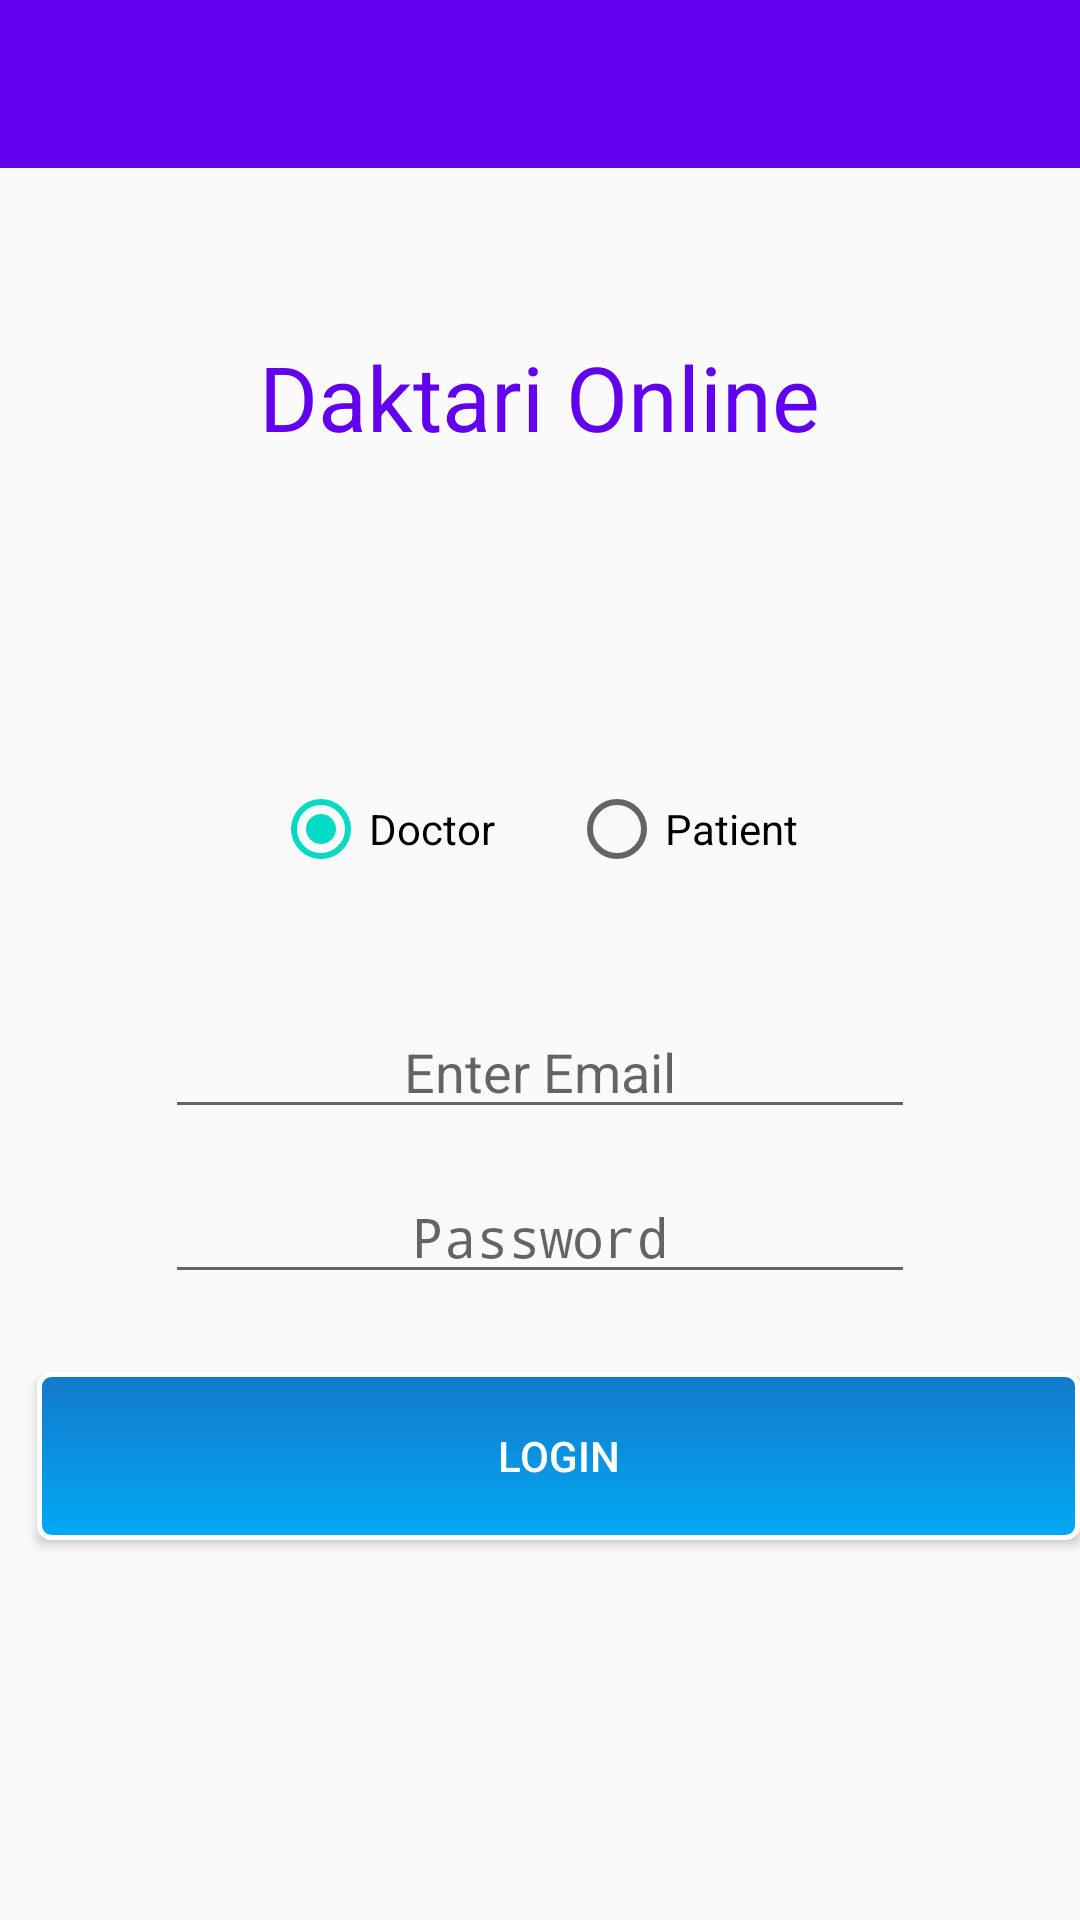

Layout XML and referenced resources for this Android screen:
<!-- AndroidManifest.xml: application theme NoActionBarTheme -->
<!-- res/layout/login.xml -->
<?xml version="1.0" encoding="utf-8"?>
<LinearLayout
    android:orientation="vertical"
    android:layout_height="match_parent"
    android:layout_width="match_parent"
    xmlns:android="http://schemas.android.com/apk/res/android">

    <Toolbar
        android:id="@+id/login_toolbar"
        android:background="@color/colorPrimary"
        android:theme="@style/ToolbarTheme"
        android:layout_width="match_parent"
        android:layout_height="?attr/actionBarSize">

    </Toolbar>

    <ProgressBar
        android:visibility="gone"
        android:layout_gravity="center"
        android:id="@+id/login_progress_bar"
        android:layout_width="wrap_content"
        android:layout_height="wrap_content" />

    <TextView
        android:text="@string/app_name"
        android:textSize="30dp"
        android:layout_marginTop="56dp"
        android:layout_gravity="center"
        android:textColor="@color/colorPrimary"
        android:layout_width="wrap_content"
        android:layout_height="wrap_content" />

    <ImageView
        android:id="@+id/application_logo_image_view"
        android:src="@drawable/healthcare_bg"
        android:layout_gravity="center"
        android:layout_marginTop="21dp"
        android:layout_width="72dp"
        android:layout_height="72dp" />

    <RelativeLayout
        android:layout_width="match_parent"
        android:layout_height="match_parent">

        <TextView
            android:text="Daktari Online"
            android:layout_width="wrap_content"
            android:layout_alignParentTop="true"
            android:layout_centerHorizontal="true"
            android:layout_marginTop="17dp"
            android:id="@+id/textView13"
            android:textSize="30dp"
            android:visibility="gone"
            android:layout_marginBottom="32dp"
            android:layout_height="40dp"
            android:textAlignment="center"
            android:textColor="@color/colorPrimary" />

        <EditText
            android:inputType="textPersonName"
            android:ems="10"
            android:layout_marginTop="91dp"
            android:id="@+id/uname_login"
            android:hint="Enter Email"
            android:layout_width="250dp"
            android:layout_height="40dp"
            android:layout_below="@+id/textView13"
            android:layout_centerHorizontal="true"
            android:textAlignment="center"
            android:textColor="@color/colorPrimary" />

        <RadioGroup
            android:orientation="horizontal"
            android:layout_height="40dp"
            android:layout_marginTop="15dp"
            android:layout_width="200dp"
            android:layout_below="@+id/textView13"
            android:layout_alignEnd="@+id/uname_login"
            android:layout_marginEnd="14dp">

            <RadioButton
                android:text="Doctor"
                android:layout_width="wrap_content"
                android:layout_height="wrap_content"
                android:id="@+id/doc_rd"
                android:layout_weight="1"
                android:checked="true" />

            <RadioButton
                android:text="Patient"
                android:layout_width="wrap_content"
                android:layout_height="wrap_content"
                android:id="@+id/patient_rd"
                android:layout_weight="1"
                android:checked="false" />
        </RadioGroup>

        <EditText
            android:layout_width="250dp"
            android:layout_height="40dp"
            android:inputType="textPassword"
            android:ems="10"
            android:layout_marginTop="15dp"
            android:id="@+id/password_login"
            android:hint="Password"
            android:layout_below="@+id/uname_login"
            android:layout_alignStart="@+id/uname_login"
            android:textAlignment="center"
            android:textColor="@color/colorPrimary" />

        <Button
            android:id="@+id/login"
            android:layout_width="350dp"
            android:layout_height="?attr/actionBarSize"
            android:layout_below="@+id/password_login"
            android:layout_alignStart="@+id/password_login"
            android:layout_centerHorizontal="true"
            android:layout_marginStart="-43dp"
            android:layout_marginTop="26dp"
            android:background="@drawable/button_background_curved"
            android:gravity="center"
            android:text="LOGIN"
            android:textColor="@color/white" />

        <Button
            android:visibility="gone"
            android:text="CANCEL"
            android:layout_width="250dp"
            android:layout_height="40dp"
            android:id="@+id/button8"
            android:onClick="finishLoginActivity"
            android:background="@color/colorPrimary"
            android:textColor="@color/white"
            android:layout_below="@+id/login"
            android:layout_alignStart="@+id/login"
            android:layout_marginTop="10dp" />

    </RelativeLayout>

</LinearLayout>
<!-- resources referenced by this layout -->
<resources>
  <!-- drawable button_background_curved (drawable) -->
  <?xml version="1.0" encoding="utf-8"?>
  <shape xmlns:android="http://schemas.android.com/apk/res/android"
      android:shape="rectangle">
      <gradient android:startColor="#127ACA"
          android:endColor="#03A9F4"
          android:angle="270" />
      <corners android:radius="4dp" />
      <stroke android:width="5px" android:color="#fff" />
  </shape>
  <string name="app_name">Daktari Online</string>
  <style name="ToolbarTheme" parent="Theme.AppCompat">
          <item name="android:textColor">@android:color/white</item>
          <item name="android:textColorSecondary">@android:color/white</item>
          <item name="android:actionMenuTextColor">@android:color/white</item>
          <item name="drawerArrowStyle">@style/MyDrawerArrowToggle</item>
      </style>
  <style name="NoActionBarTheme" parent="Theme.AppCompat.Light.NoActionBar">
          <item name="colorPrimary">@color/colorPrimary</item>
          <item name="colorPrimaryDark">@color/colorPrimaryDark</item>
          <item name="colorAccent">@color/colorAccent</item>
      </style>
  <style name="MyDrawerArrowToggle" parent="Widget.AppCompat.DrawerArrowToggle">
          <item name="color">@color/white</item>
      </style>
  <!-- not gathered from this repository: default colours our renderer supplied (Android Studio template values) -->
  <color name="white">#FFFFFFFF</color>
  <color name="colorPrimary">#FF6200EE</color>
  <color name="colorPrimaryDark">#FF3700B3</color>
  <color name="colorAccent">#FF03DAC5</color>
</resources>
